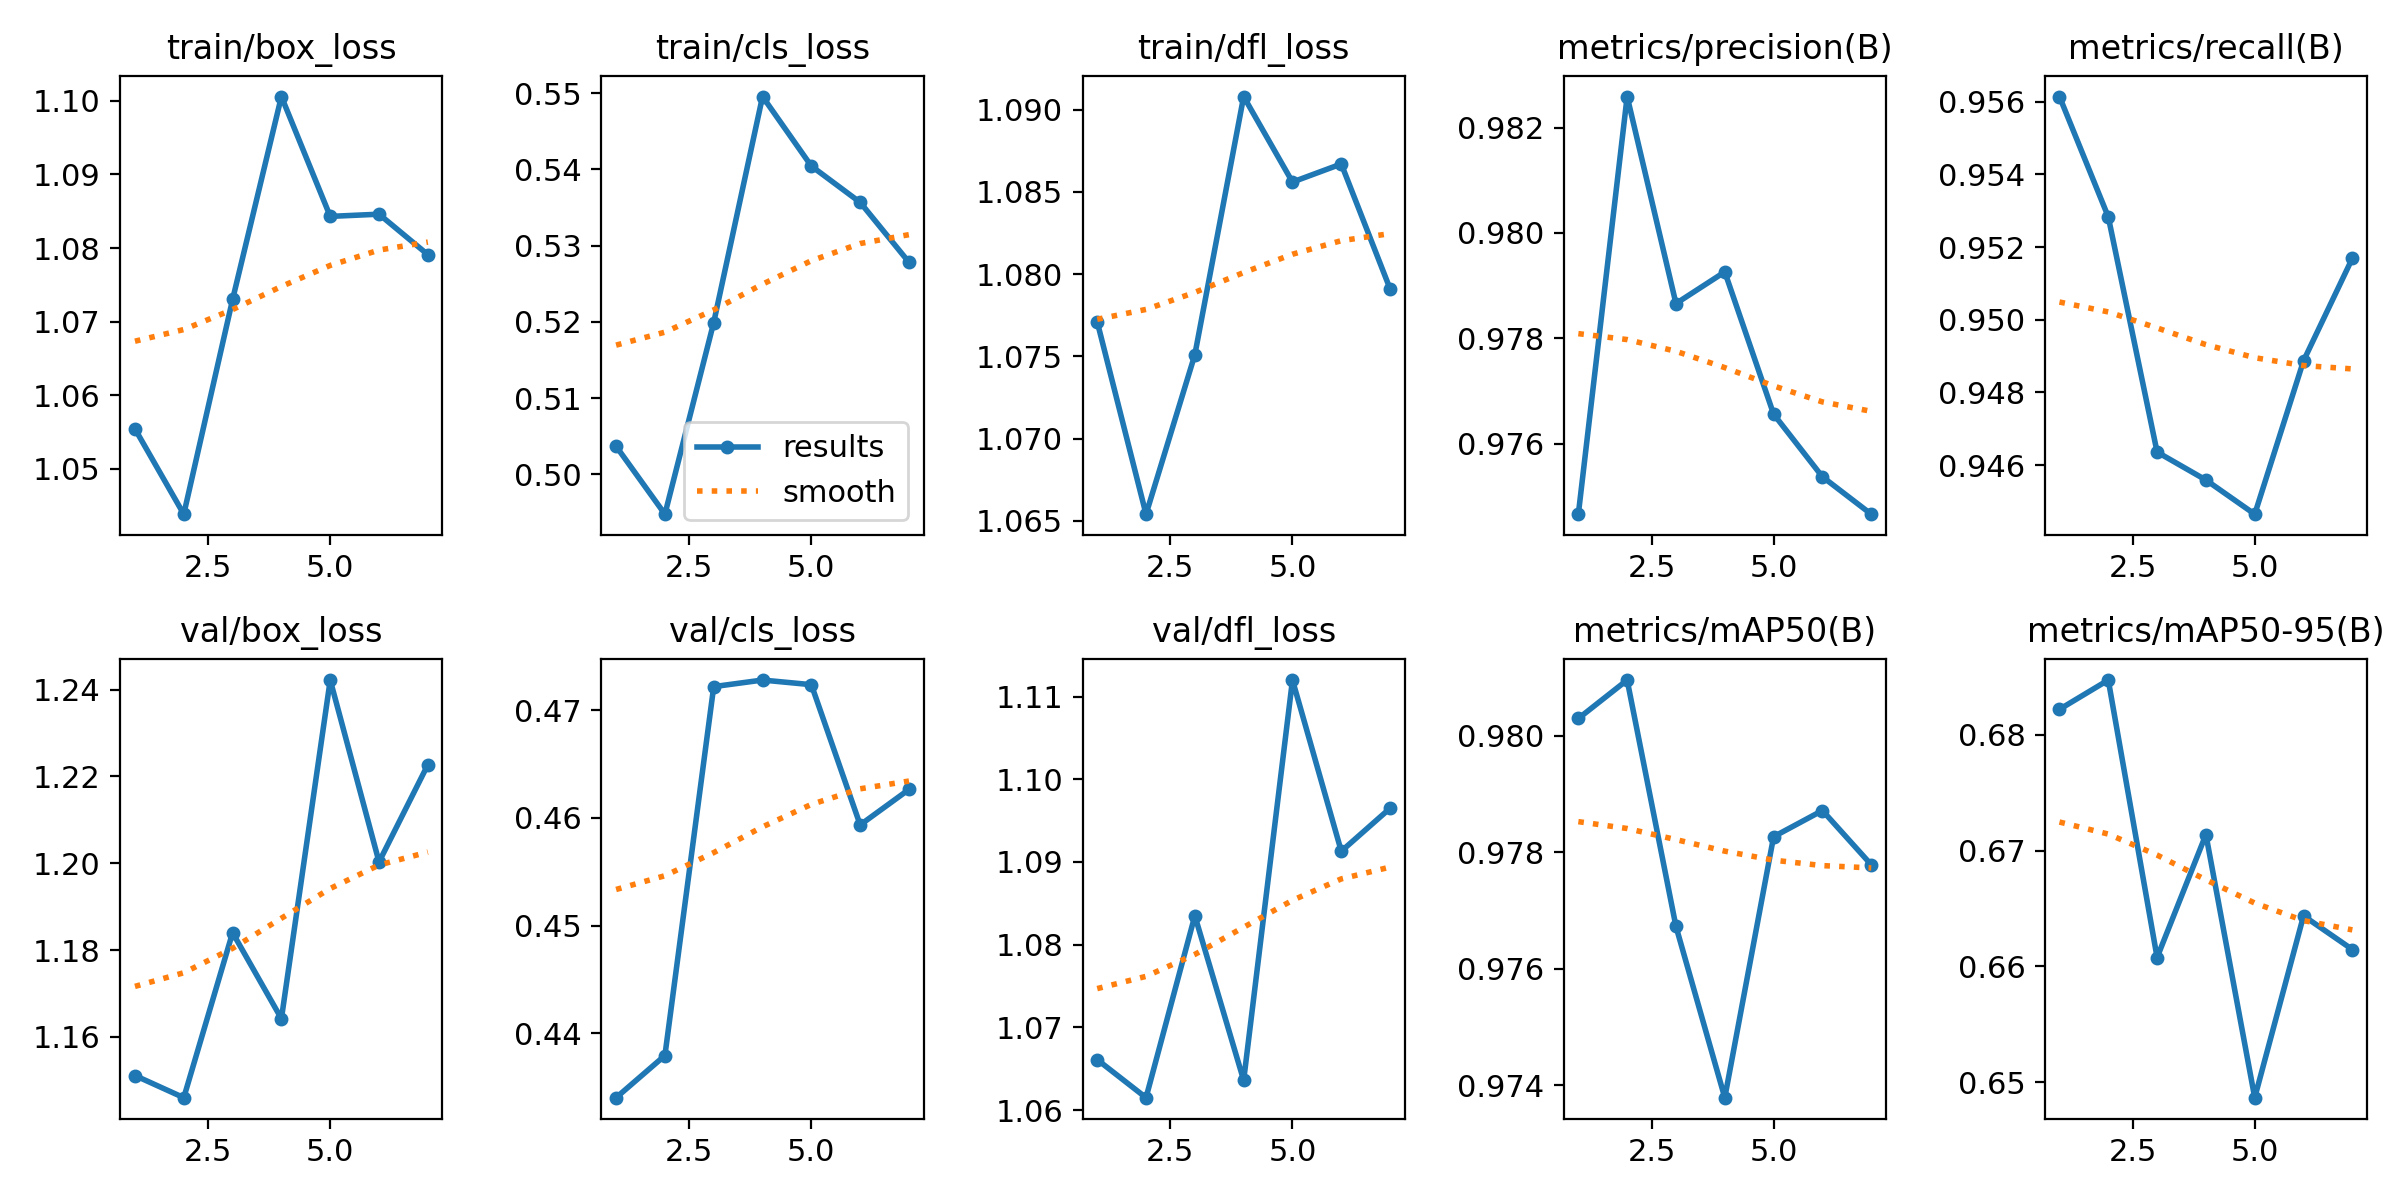

Source data for this figure (header and first rows):
epoch, train/box_loss, train/cls_loss, train/dfl_loss, metrics/precision(B), metrics/recall(B), metrics/mAP50(B), metrics/mAP50-95(B), val/box_loss, val/cls_loss, val/dfl_loss, lr/pg0, lr/pg1, lr/pg2
1, 1.055, 0.5037, 1.077, 0.9747, 0.9561, 0.9803, 0.6822, 1.151, 0.434, 1.066, 0.003331, 0.003331, 0.003331
2, 1.044, 0.4948, 1.065, 0.9826, 0.9528, 0.981, 0.6847, 1.146, 0.438, 1.062, 0.006532, 0.006532, 0.006532
3, 1.073, 0.5199, 1.075, 0.9787, 0.9464, 0.9767, 0.6608, 1.184, 0.4722, 1.083, 0.009602, 0.009602, 0.009602
4, 1.101, 0.5495, 1.091, 0.9793, 0.9456, 0.9738, 0.6714, 1.164, 0.4728, 1.064, 0.009406, 0.009406, 0.009406
5, 1.084, 0.5404, 1.086, 0.9766, 0.9446, 0.9783, 0.6487, 1.242, 0.4724, 1.112, 0.009208, 0.009208, 0.009208
6, 1.085, 0.5357, 1.087, 0.9754, 0.9489, 0.9787, 0.6644, 1.2, 0.4593, 1.091, 0.00901, 0.00901, 0.00901
7, 1.079, 0.5278, 1.079, 0.9747, 0.9517, 0.9778, 0.6615, 1.223, 0.4626, 1.097, 0.008812, 0.008812, 0.008812
